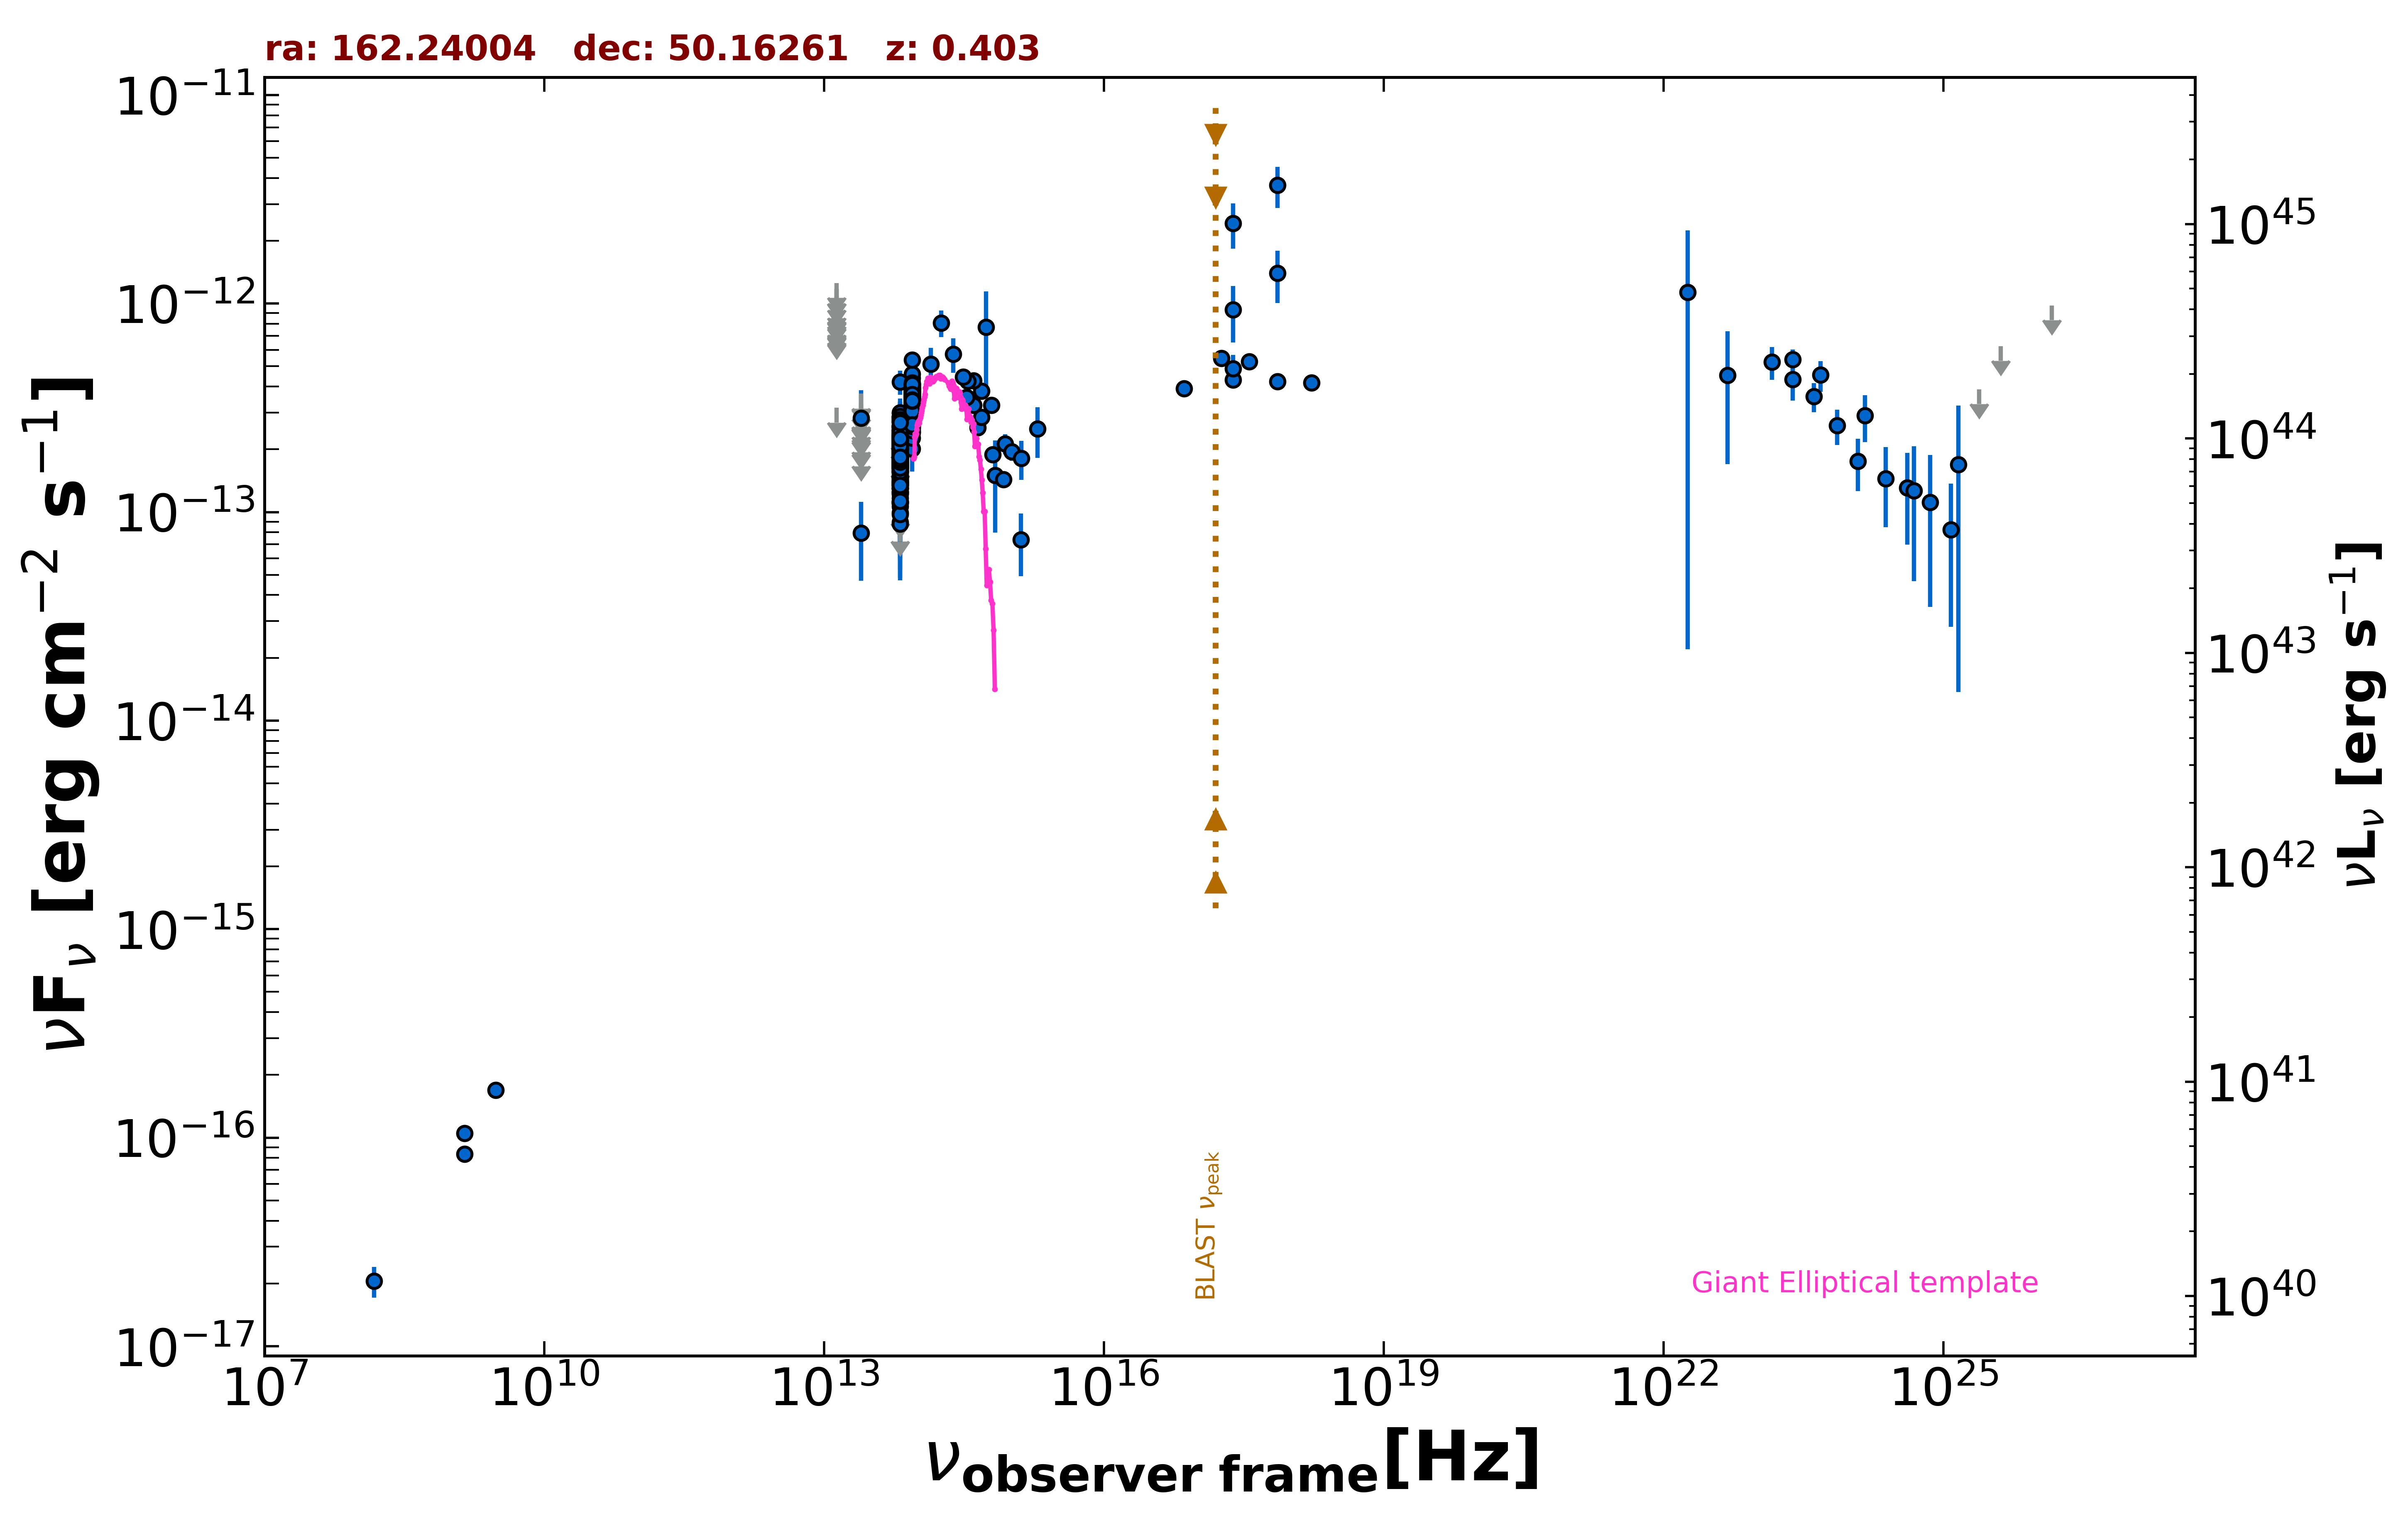

Values plotted in this chart, from the file beside it:
freq., flux, err_flux, MJD_start, MJD_end, flag, catalog, reference
1.400e+09, 8.344e-17, 1.890e-18, 55000, 55000, , FIRST, White et al. 1997  ApJ  475 479
1.400e+09, 1.050e-16, 7.000e-18, 55000, 55000, , NVSS, Condon et al. 1998  AJ  115  1693
3.000e+09, 1.690e-16, 7.200e-18, 55000, 55000, , VLASSQL, Gordon et al. 2021  ApJS  255  30
2.418e+17, 4.297e-13, 8.000e-15, 55000, 55000, , 4XMM-DR13, Webb et al. 2020  A&A  641  A136
7.253e+16, 3.915e-13, 6.700e-15, 55000, 55000, , 4XMM-DR13, Webb et al. 2020  A&A  641  A136
1.813e+17, 5.475e-13, 7.950e-15, 55000, 55000, , 4XMM-DR13, Webb et al. 2020  A&A  641  A136
3.627e+17, 5.262e-13, 8.150e-15, 55000, 55000, , 4XMM-DR13, Webb et al. 2020  A&A  641  A136
7.253e+17, 4.219e-13, 1.145e-14, 55000, 55000, , 4XMM-DR13, Webb et al. 2020  A&A  641  A136
1.692e+18, 4.174e-13, 2.960e-14, 55000, 55000, , 4XMM-DR13, Webb et al. 2020  A&A  641  A136
2.418e+17, 9.324e-13, 2.815e-13, 55000, 55000, , XMMSL2, Saxton et al. 2008  A&A  480  611
7.253e+17, 1.400e-12, 3.935e-13, 55000, 55000, , XMMSL2, Saxton et al. 2008  A&A  480  611
2.418e+17, 2.423e-12, 5.925e-13, 55000, 55000, , XMMSL2, Saxton et al. 2008  A&A  480  611
7.253e+17, 3.692e-12, 8.260e-13, 55000, 55000, , XMMSL2, Saxton et al. 2008  A&A  480  611
2.418e+17, 4.879e-13, 7.905e-14, 55000, 55000, , RASS, Boller et al. 2016  A&A  103  1
1.500e+08, 2.055e-17, 3.450e-18, 55000, 55000, , TGSS150, Intema et al. 2017  A&A  598  A781
1.389e+14, 5.134e-13, 1.009e-13, 55000, 55000, , 2MASS, Skrutskie et al. 2006  AJ  131  1163
1.804e+14, 8.085e-13, 1.173e-13, 55000, 55000, , 2MASS, Skrutskie et al. 2006  AJ  131  1163
2.427e+14, 5.734e-13, 1.083e-13, 55000, 55000, , 2MASS, Skrutskie et al. 2006  AJ  131  1163
8.817e+13, 3.446e-13, 2.400e-15, 55000, 55000, , UNWISE, Schlafly et al. 2019  ApJS  240  30
6.517e+13, 1.918e-13, 3.200e-15, 55000, 55000, , UNWISE, Schlafly et al. 2019  ApJS  240  30
8.817e+13, 3.312e-13, 9.200e-15, 55000, 55000, , WISE, Wright et al. 2010  AJ  140  1868
6.517e+13, 1.900e-13, 8.250e-15, 55000, 55000, , WISE, Wright et al. 2010  AJ  140  1868
2.498e+13, 7.935e-14, 3.240e-14, 55000, 55000, , WISE, Wright et al. 2010  AJ  140  1868
1.363e+13, 3.165e-13, 0.000e+00, 55000, 55000, UL, WISE, Wright et al. 2010  AJ  140  1868
8.817e+13, 3.895e-13, 2.765e-14, 56979, 56979, , NEOWISE, Mainzer et al. 2014  ApJ  792  30
6.517e+13, 2.346e-13, 4.390e-14, 56979, 56979, , NEOWISE, Mainzer et al. 2014  ApJ  792  30
8.817e+13, 3.709e-13, 2.395e-14, 56979, 56979, , NEOWISE, Mainzer et al. 2014  ApJ  792  30
6.517e+13, 2.228e-13, 3.645e-14, 56979, 56979, , NEOWISE, Mainzer et al. 2014  ApJ  792  30
8.817e+13, 3.423e-13, 2.525e-14, 56979, 56979, , NEOWISE, Mainzer et al. 2014  ApJ  792  30
6.517e+13, 2.723e-13, 4.155e-14, 56979, 56979, , NEOWISE, Mainzer et al. 2014  ApJ  792  30
8.817e+13, 3.621e-13, 2.640e-14, 56979, 56979, , NEOWISE, Mainzer et al. 2014  ApJ  792  30
6.517e+13, 2.693e-13, 4.540e-14, 56979, 56979, , NEOWISE, Mainzer et al. 2014  ApJ  792  30
8.817e+13, 3.383e-13, 2.585e-14, 56979, 56979, , NEOWISE, Mainzer et al. 2014  ApJ  792  30
6.517e+13, 2.405e-13, 4.070e-14, 56979, 56979, , NEOWISE, Mainzer et al. 2014  ApJ  792  30
8.817e+13, 2.619e-13, 2.220e-14, 56980, 56980, , NEOWISE, Mainzer et al. 2014  ApJ  792  30
6.517e+13, 2.443e-13, 5.215e-14, 56980, 56980, , NEOWISE, Mainzer et al. 2014  ApJ  792  30
8.817e+13, 3.949e-13, 2.690e-14, 56978, 56978, , NEOWISE, Mainzer et al. 2014  ApJ  792  30
6.517e+13, 2.242e-13, 3.335e-14, 56978, 56978, , NEOWISE, Mainzer et al. 2014  ApJ  792  30
8.817e+13, 3.625e-13, 2.640e-14, 56979, 56979, , NEOWISE, Mainzer et al. 2014  ApJ  792  30
6.517e+13, 2.736e-13, 4.070e-14, 56979, 56979, , NEOWISE, Mainzer et al. 2014  ApJ  792  30
8.817e+13, 3.542e-13, 2.810e-14, 56979, 56979, , NEOWISE, Mainzer et al. 2014  ApJ  792  30
6.517e+13, 1.955e-13, 4.225e-14, 56979, 56979, , NEOWISE, Mainzer et al. 2014  ApJ  792  30
8.817e+13, 3.834e-13, 2.650e-14, 56979, 56979, , NEOWISE, Mainzer et al. 2014  ApJ  792  30
6.517e+13, 2.050e-13, 3.950e-14, 56979, 56979, , NEOWISE, Mainzer et al. 2014  ApJ  792  30
8.817e+13, 4.378e-13, 3.185e-14, 56979, 56979, , NEOWISE, Mainzer et al. 2014  ApJ  792  30
6.517e+13, 1.921e-13, 4.085e-14, 56979, 56979, , NEOWISE, Mainzer et al. 2014  ApJ  792  30
8.817e+13, 3.074e-13, 3.430e-14, 56979, 56979, , NEOWISE, Mainzer et al. 2014  ApJ  792  30
6.517e+13, 4.202e-13, 5.510e-14, 56979, 56979, , NEOWISE, Mainzer et al. 2014  ApJ  792  30
8.817e+13, 2.960e-13, 2.320e-14, 57506, 57506, , NEOWISE, Mainzer et al. 2014  ApJ  792  30
6.517e+13, 2.346e-13, 3.380e-14, 57506, 57506, , NEOWISE, Mainzer et al. 2014  ApJ  792  30
8.817e+13, 3.529e-13, 2.440e-14, 57506, 57506, , NEOWISE, Mainzer et al. 2014  ApJ  792  30
6.517e+13, 1.819e-13, 3.165e-14, 57506, 57506, , NEOWISE, Mainzer et al. 2014  ApJ  792  30
8.817e+13, 3.795e-13, 3.045e-14, 57506, 57506, , NEOWISE, Mainzer et al. 2014  ApJ  792  30
6.517e+13, 1.951e-13, 4.055e-14, 57506, 57506, , NEOWISE, Mainzer et al. 2014  ApJ  792  30
8.817e+13, 3.771e-13, 2.850e-14, 57506, 57506, , NEOWISE, Mainzer et al. 2014  ApJ  792  30
6.517e+13, 1.763e-13, 3.235e-14, 57506, 57506, , NEOWISE, Mainzer et al. 2014  ApJ  792  30
8.817e+13, 3.216e-13, 2.580e-14, 57506, 57506, , NEOWISE, Mainzer et al. 2014  ApJ  792  30
6.517e+13, 1.907e-13, 3.495e-14, 57506, 57506, , NEOWISE, Mainzer et al. 2014  ApJ  792  30
8.817e+13, 2.938e-13, 2.385e-14, 57506, 57506, , NEOWISE, Mainzer et al. 2014  ApJ  792  30
6.517e+13, 1.958e-13, 3.095e-14, 57506, 57506, , NEOWISE, Mainzer et al. 2014  ApJ  792  30
... 628 more rows
